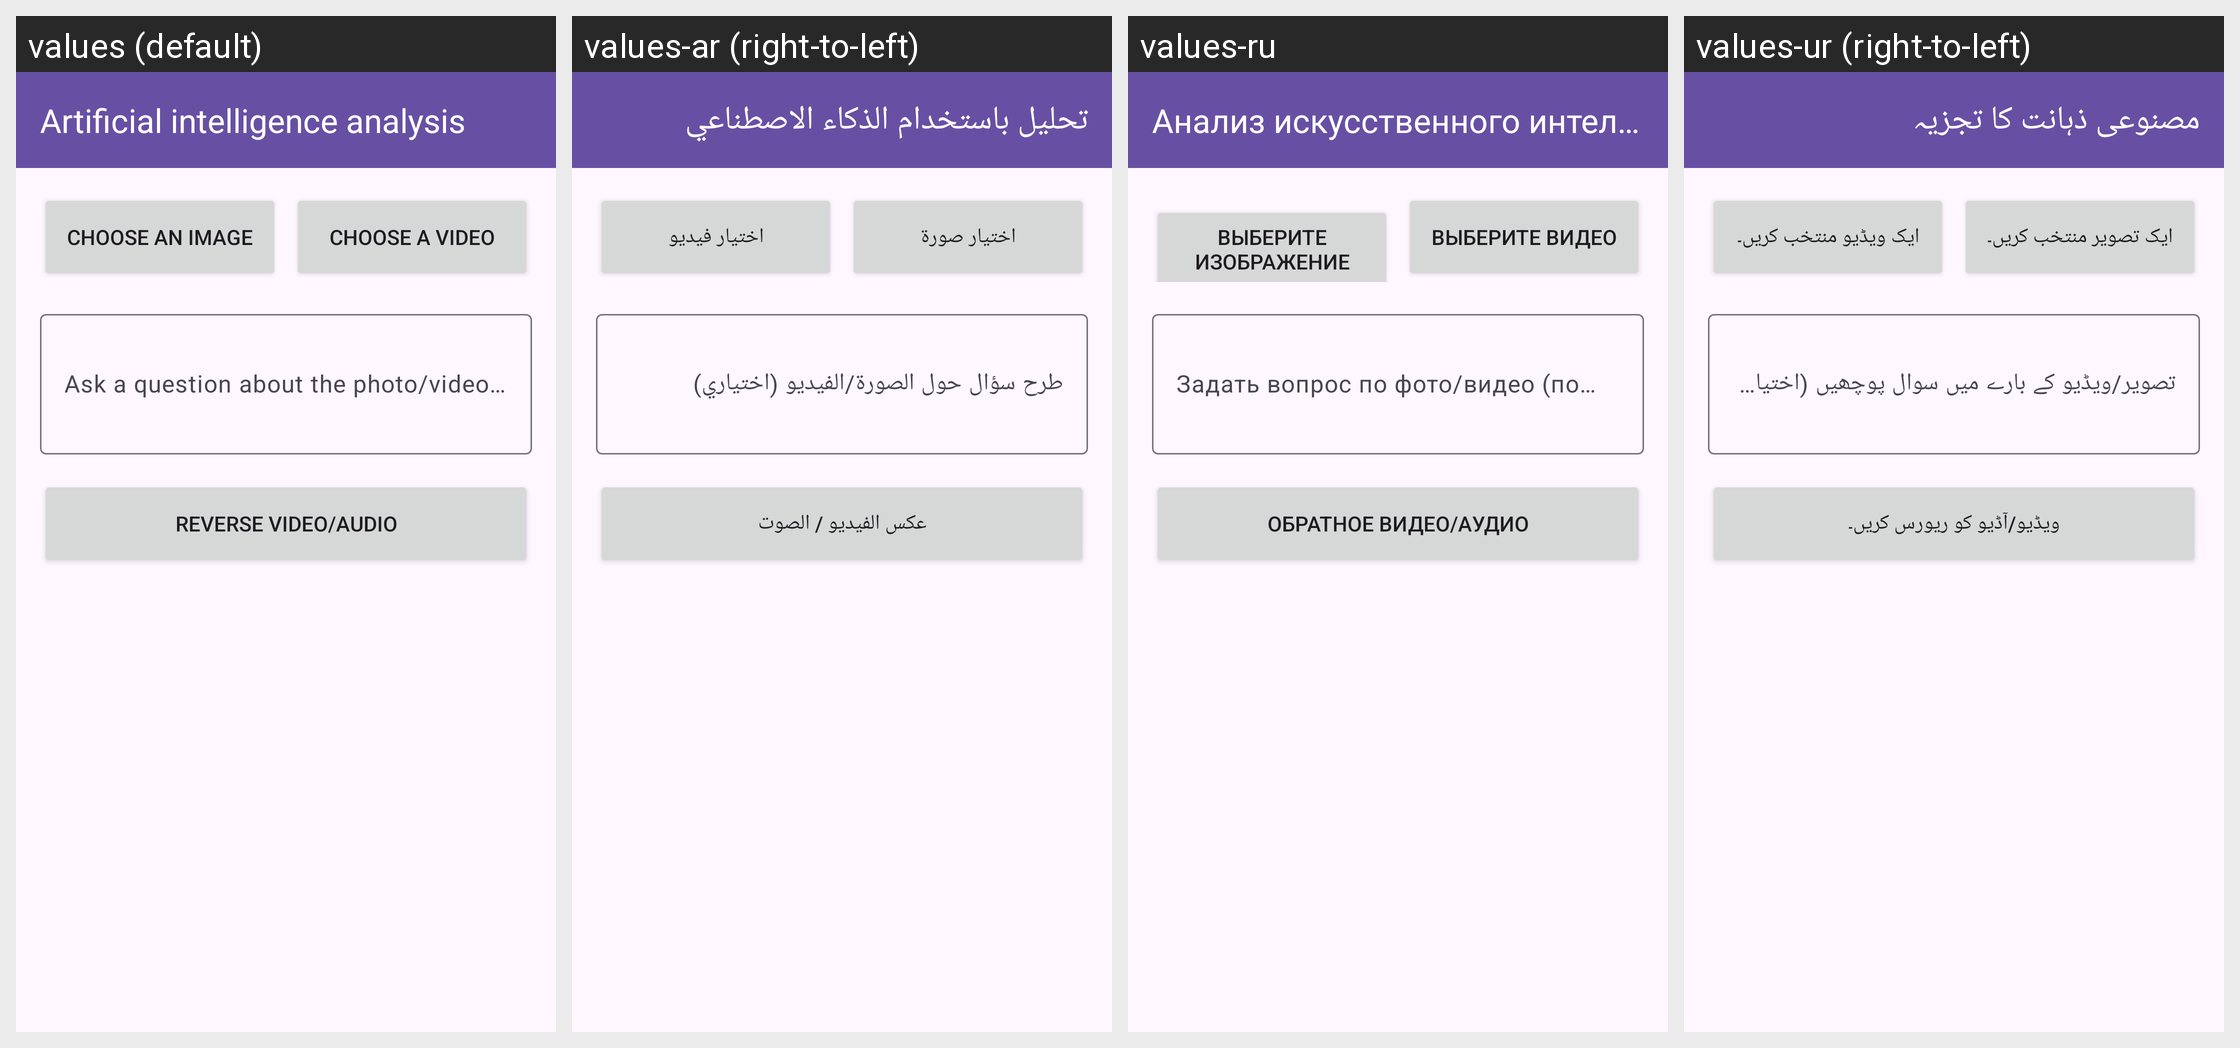

Strings drawn on this Android screen and how each of the app's shown locales translates them:
Android screen res/layout/fragment_ai_analysis.xml rendered under 4 locales, left to right: values (default), values-ar (right-to-left), values-ru, values-ur (right-to-left). Device: Nexus 5 (rendered at 1080×1920; each locale shown at half size, 540×960, under a caption strip naming it); theme Theme.AccessibleVideoEditor.
Other locales in the repository, not shown: values-es, values-fa, values-fr, values-he, values-iw, values-ja, values-tr, values-zh, values-zh-rCN.
Strings drawn on this screen, with the default value and each locale's value (text and hints the layout hard-codes, and strings that could not be matched under every locale, appear in the picture but are not listed):

string_50
  values: Artificial intelligence analysis
  values-ar: تحليل باستخدام الذكاء الاصطناعي
  values-ru: Анализ искусственного интеллекта
  values-ur: مصنوعی ذہانت کا تجزیہ

string_124
  values: Choose an image
  values-ar: اختيار صورة
  values-ru: Выберите изображение
  values-ur: ایک تصویر منتخب کریں۔

string_113
  values: Choose a video
  values-ar: اختيار فيديو
  values-ru: Выберите видео
  values-ur: ایک ویڈیو منتخب کریں۔

string_5
  values: Ask a question about the photo/video (optional)
  values-ar: طرح سؤال حول الصورة/الفيديو (اختياري)
  values-ru: Задать вопрос по фото/видео (по желанию)
  values-ur: تصویر/ویڈیو کے بارے میں سوال پوچھیں (اختیاری)

string_65
  values: Reverse video/audio
  values-ar: عكس الفيديو / الصوت
  values-ru: Обратное видео/аудио
  values-ur: ویڈیو/آڈیو کو ریورس کریں۔
